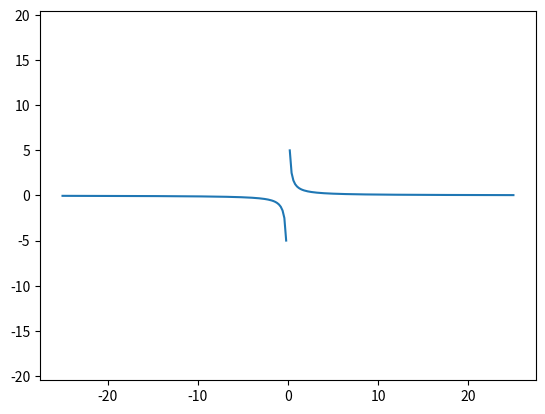

Python code for this plot:
"""
3. Задание (в программе)
Напишите код на Python, реализующий построение графиков:
гиппербола
"""

import matplotlib.pyplot as plt
def f(start, stop, step):
    while start < stop:
        yield start
        start += step
def asymptote_check(arg, function):
    try:
        function(arg)
        return True
    except ZeroDivisionError:
        return False
hyperbola = lambda x: 1 / x
xmin = -25
xmax = 25
dx = 0.2
xlist = [round(x, 4) for x in f(xmin, xmax, dx)]
ylist = [hyperbola(x) if asymptote_check(x, hyperbola) else float('nan') for x in xlist]
plt.plot(xlist, ylist)
plt.axis('equal')
plt.show()
